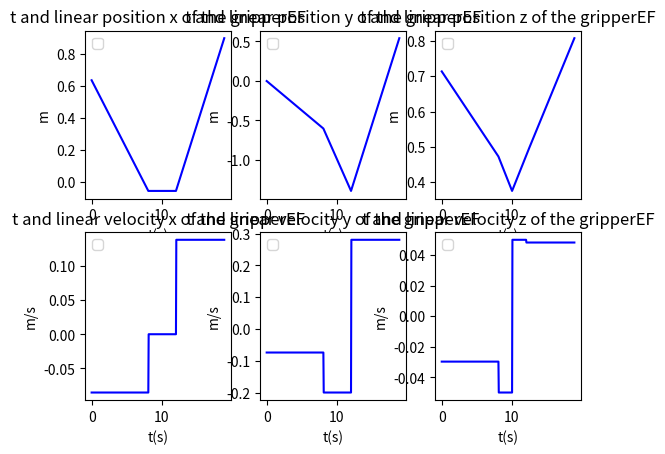

Write Python code to recreate this figure.
import numpy as np
from mpl_toolkits import mplot3d
import matplotlib.pyplot as plt
import math
Pi = math.pi

# create time
step = 380
dt = 0.05 # s
t = []
tmp = 0
for x in range(step):
    t.append(tmp)
    tmp = tmp + dt

# Design Trajectory of the gripperEF
# p0: จุดเริ่มต้น (Home)
p0x, p0y, p0z = 0.64, 0.00023, 0.71507

# p1: จุดเตรียมหยิบ (Approach) - ให้มาดักรอเหนือแก้ว ลอยขึ้น 10cm ที่เวลา t=8.10
p1x, p1y, p1z = -0.050, -0.601, 0.474 

# p2: จุดหยิบแก้ว (Pick) - โฉบลงมาหนีบแก้วเป๊ะๆ ที่เวลา t=10.10
p2x, p2y, p2z = -0.050, -1.001, 0.374

# p3: จุดยกแก้วขึ้น (Depart) - หยิบเสร็จแล้วดึงขึ้น พร้อมตีคู่ไปกับสายพาน ที่เวลา t=12.10
p3x, p3y, p3z = -0.050, -1.401, 0.474

# p4: จุดวางแก้ว (Place) - วนกลับมาวางจุด Home ที่เวลา t=17.10
p4x, p4y, p4z = 0.64, 0.00023, 0.71507

# ตั้งค่าช่วงเวลา (Time Intervals) ให้สอดคล้องกับตำแหน่ง
t01 = 8.10  # วิ่งจาก Home มาดักรอ ใช้เวลา 8.10 วิ (มาถึงตอน t=8.10)
t12 = 2.00  # วิ่งตีคู่พร้อมโฉบลงมา ใช้เวลา 2.00 วิ (มาถึงตอน t=10.10)
t23 = 2.00  # วิ่งตีคู่พร้อมยกขึ้น ใช้เวลา 2.00 วิ (มาถึงตอน t=12.10)
t34 = 5.00  # วิ่งกลับไปจุดวาง ใช้เวลา 5.00 วิ (มาถึงตอน t=17.10)

vx01, vy01, vz01 = (p1x-p0x)/t01, (p1y-p0y)/t01, (p1z-p0z)/t01
vx12, vy12, vz12 = (p2x-p1x)/t12, (p2y-p1y)/t12, (p2z-p1z)/t12
vx23, vy23, vz23 = (p3x-p2x)/t23, (p3y-p2y)/t23, (p3z-p2z)/t23
vx34, vy34, vz34 = (p4x-p3x)/t34, (p4y-p3y)/t34, (p4z-p3z)/t34

gripperEFx = []
gripperEFy = []
gripperEFz = []
gripperEFvx = []
gripperEFvy = []
gripperEFvz = []

px = p0x
py = p0y
pz = p0z
px_old = px
py_old = py
pz_old = pz

for x in range(step):
    # ปริ้นท์เช็คเวลา (ถ้าขี้เกียจดูให้ใส่ # คอมเมนต์ไว้ได้ครับ)
    # print(t[x]) 
    
    if 12.10 <= t[x]:       # ช่วงที่ 4: จากวินาที 12.10 เป็นต้นไป (วิ่งกลับจุด Home)
        px = px + vx34*dt
        py = py + vy34*dt
        pz = pz + vz34*dt
    
    elif 10.10 <= t[x]:     # ช่วงที่ 3: วินาที 10.10 - 12.10 (หนีบแก้วแล้วดึงขึ้น พร้อมตีคู่สายพาน)
        px = px + vx23*dt
        py = py + vy23*dt
        pz = pz + vz23*dt
    
    elif 8.10 <= t[x]:      # ช่วงที่ 2: วินาที 8.10 - 10.10 (วิ่งตีคู่สายพาน พร้อมโฉบลงมาหนีบ)
        px = px + vx12*dt
        py = py + vy12*dt
        pz = pz + vz12*dt
    
    elif 0.00 <= t[x]:      # ช่วงที่ 1: วินาที 0.00 - 8.10 (ออกจาก Home ไปดักรอเหนือแก้ว)
        px = px + vx01*dt
        py = py + vy01*dt
        pz = pz + vz01*dt 

    gripperEFx.append(px)
    gripperEFy.append(py)
    gripperEFz.append(pz)
    
    gripperEFvx.append((px - px_old)/dt)
    gripperEFvy.append((py - py_old)/dt)
    gripperEFvz.append((pz - pz_old)/dt)
    
    px_old = px
    py_old = py
    pz_old = pz
    
# plot trajectory
plt.figure # plot linear position

plt.subplot(2,3,1)
plt.title('t and linear position x of the gripperEF')
plt.xlabel('t(s)')
plt.ylabel('m')
plt.legend()
plt.plot(t,gripperEFx, 'b')

plt.subplot(2,3,2)
plt.title('t and linear position y of the gripperEF')
plt.xlabel('t(s)')
plt.ylabel('m')
plt.legend()
plt.plot(t,gripperEFy, 'b')

plt.subplot(2,3,3)
plt.title('t and linear position z of the gripperEF')
plt.xlabel('t(s)')
plt.ylabel('m')
plt.legend()
plt.plot(t,gripperEFz, 'b')

plt.subplot(2,3,4)
plt.title('t and linear velocity x of the gripperEF')
plt.xlabel('t(s)')
plt.ylabel('m/s')
plt.legend()
plt.plot(t,gripperEFvx, 'b')

plt.subplot(2,3,5)
plt.title('t and linear velocity y of the gripperEF')
plt.xlabel('t(s)')
plt.ylabel('m/s')
plt.legend()
plt.plot(t,gripperEFvy, 'b')

plt.subplot(2,3,6)
plt.title('t and linear velocity z of the gripperEF')
plt.xlabel('t(s)')
plt.ylabel('m/s')
plt.legend()
plt.plot(t,gripperEFvz, 'b')

plt.show()
